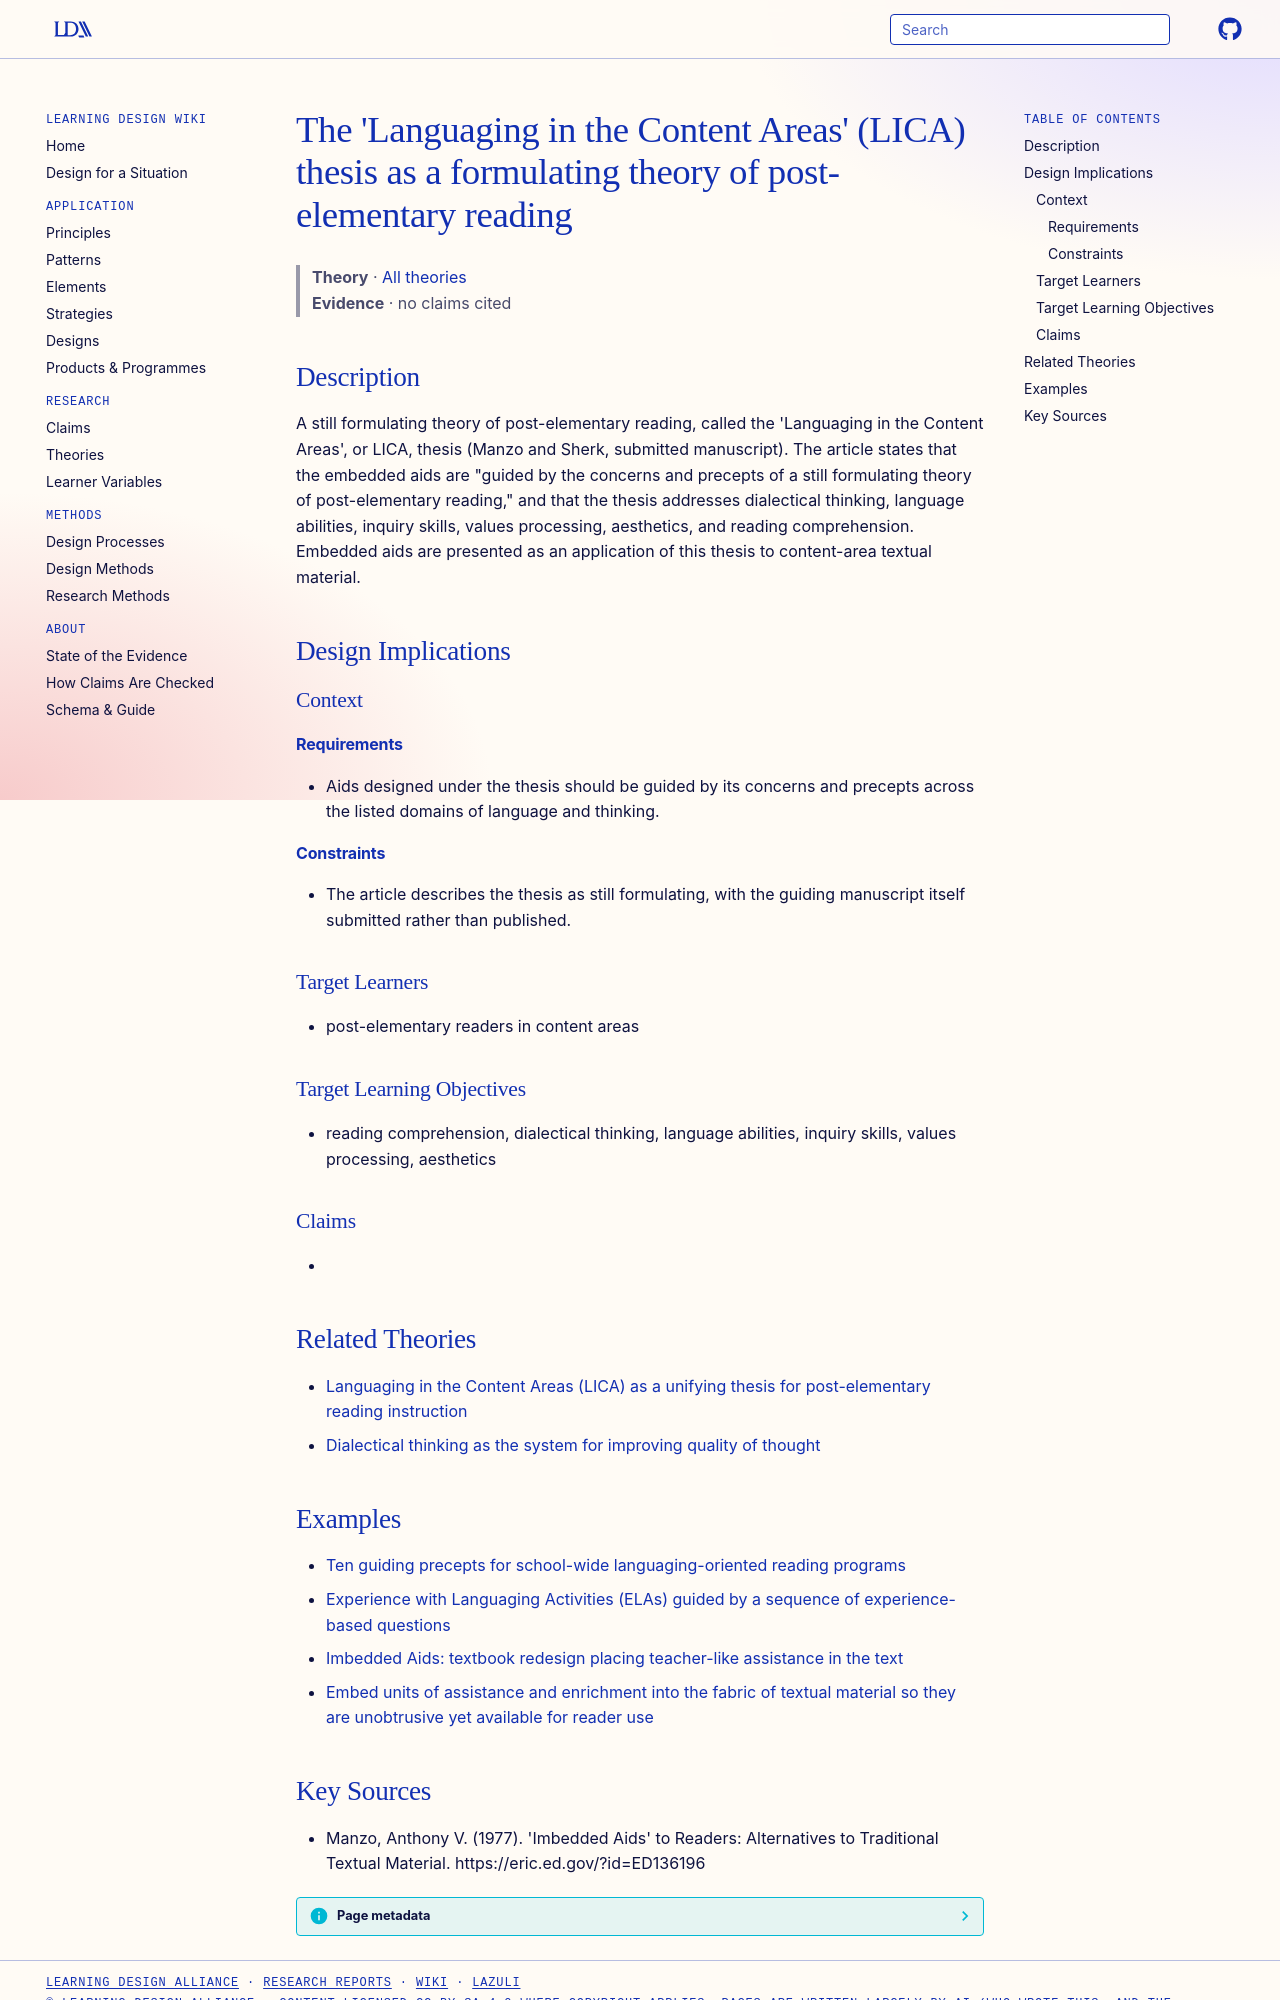

repository: Learning-Design-Alliance/learning-wiki · page: theories/languaging-in-content-areas-lica-thesis/index.html · generator: mkdocs

---
type: theory
title: "The 'Languaging in the Content Areas' (LICA) thesis as a formulating theory of post-elementary reading"
description: "A still formulating theory of post-elementary reading, called the 'Languaging in the Content Areas', or LICA, thesis (Manzo and Sherk, submitted manuscript)."
canonical: true
status: review
generated:
  by: claude/unspecified
  at: 2026-09-25
sources:
  - id: manzo-1977
    resource: "https://eric.ed.gov/?id=ED136196"
    title: "Manzo, Anthony V. (1977). 'Imbedded Aids' to Readers: Alternatives to Traditional Textual Material. https://eric.ed.gov/?id=ED136196"
    author: Manzo, Anthony V
---

# The 'Languaging in the Content Areas' (LICA) thesis as a formulating theory of post-elementary reading

> **Theory** · [All theories](index.md)
> **Evidence** · no claims cited

## Description
A still formulating theory of post-elementary reading, called the 'Languaging in the Content Areas', or LICA, thesis (Manzo and Sherk, submitted manuscript). The article states that the embedded aids are "guided by the concerns and precepts of a still formulating theory of post-elementary reading," and that the thesis addresses dialectical thinking, language abilities, inquiry skills, values processing, aesthetics, and reading comprehension. Embedded aids are presented as an application of this thesis to content-area textual material.

## Design Implications

### Context
#### Requirements
- Aids designed under the thesis should be guided by its concerns and precepts across the listed domains of language and thinking.
#### Constraints
- The article describes the thesis as still formulating, with the guiding manuscript itself submitted rather than published.

### Target Learners
- post-elementary readers in content areas

### Target Learning Objectives
- reading comprehension, dialectical thinking, language abilities, inquiry skills, values processing, aesthetics

### Claims
- 

## Related Theories

- [Languaging in the Content Areas (LICA) as a unifying thesis for post-elementary reading instruction](languaging-in-content-areas-thesis.md)
- [Dialectical thinking as the system for improving quality of thought](dialectical-thinking-quality-of-thought.md)

## Examples

- [Ten guiding precepts for school-wide languaging-oriented reading programs](lica-guiding-precepts.md)
- [Experience with Languaging Activities (ELAs) guided by a sequence of experience-based questions](../patterns/experience-with-languaging-activities.md)
- [Imbedded Aids: textbook redesign placing teacher-like assistance in the text](../elements/imbedded-aids-textbooks.md)
- [Embed units of assistance and enrichment into the fabric of textual material so they are unobtrusive yet available for reader use](../strategies/embedded-aids-to-readers.md)
